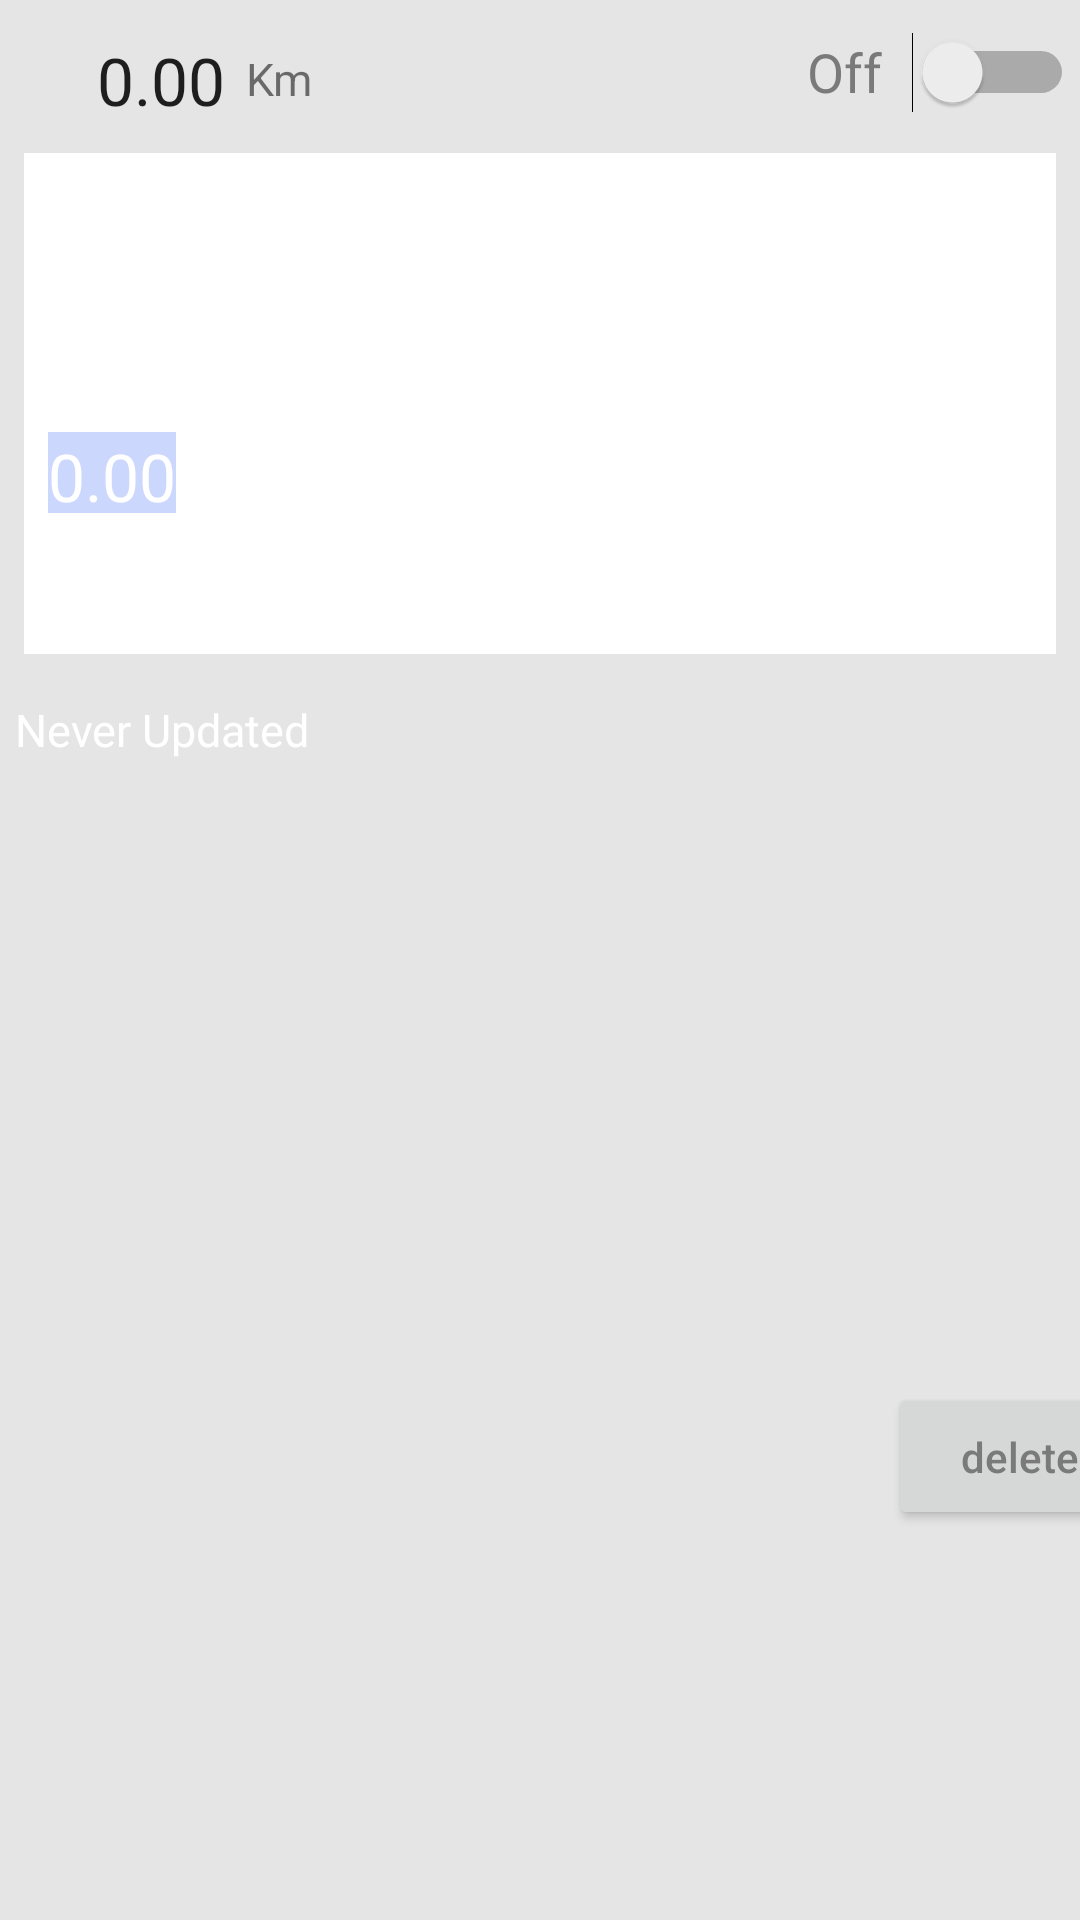

Produce the Android XML layout that renders to this screen, including the resource entries it uses.
<!-- AndroidManifest.xml: application theme AppTheme -->
<!-- res/layout/activity_path_ui.xml -->
<?xml version="1.0" encoding="utf-8"?>
<android.support.constraint.ConstraintLayout xmlns:android="http://schemas.android.com/apk/res/android"
    xmlns:mapbox="http://schemas.android.com/apk/res-auto"

    xmlns:tools="http://schemas.android.com/tools"
    android:layout_width="match_parent"
    android:layout_height="match_parent"
    android:background="#e5e5e5">


    <TextView
        android:id="@+id/textView"
        android:layout_width="wrap_content"
        android:layout_height="wrap_content"
        android:text="Km"
        android:textSize="15dp"
        mapbox:layout_constraintTop_toTopOf="parent"
        android:layout_marginTop="16dp"
        mapbox:layout_constraintLeft_toRightOf="@+id/distanceText"
        android:layout_marginLeft="7dp" />

    <TextView
        android:id="@+id/distanceText"
        android:layout_width="67dp"
        android:layout_height="38dp"
        android:layout_below="@+id/speedText"
        android:layout_column="6"
        android:layout_marginEnd="302dp"
        android:layout_marginLeft="8dp"
        android:layout_marginRight="302dp"
        android:layout_marginStart="8dp"
        android:layout_marginTop="12dp"
        android:layout_row="0"
        android:layout_toEndOf="@+id/Recording"
        android:layout_toRightOf="@+id/Recording"
        android:layout_weight="0.02"
        android:autoText="false"
        android:background="@android:color/transparent"
        android:text="0.00"
        android:textAlignment="textEnd"
        android:textColor="?attr/actionMenuTextColor"
        android:textSize="22dp"
        mapbox:layout_constraintHorizontal_bias="0.0"
        mapbox:layout_constraintLeft_toLeftOf="parent"
        mapbox:layout_constraintRight_toRightOf="parent"
        mapbox:layout_constraintTop_toTopOf="parent" />

    <Switch
        android:id="@+id/Recording"
        android:layout_width="94dp"
        android:layout_height="44dp"
        android:layout_alignBottom="@+id/button2"
        android:layout_alignParentEnd="false"
        android:layout_alignParentRight="false"
        android:layout_alignTop="@+id/button2"
        android:layout_marginEnd="2dp"
        android:layout_marginRight="2dp"
        android:layout_marginTop="2dp"
        android:layout_weight="0.12"
        android:background="@android:color/transparent"
        android:scrollbarStyle="insideOverlay"
        android:switchMinWidth="30dp"
        android:switchPadding="5dp"
        android:text="Off"
        android:textAlignment="center"
        android:textAllCaps="false"
        android:textColor="#7a7a7a"
        android:textColorLink="@android:color/holo_green_light"
        android:textSize="18sp"
        mapbox:layout_constraintRight_toRightOf="parent"
        mapbox:layout_constraintTop_toTopOf="parent"
        tools:layout_editor_absoluteX="288dp" />

    <android.support.constraint.ConstraintLayout
        android:id="@+id/constraintLayout3"
        android:layout_width="match_parent"
        android:layout_height="167dp"
        android:layout_marginEnd="8dp"
        android:layout_marginLeft="8dp"
        android:layout_marginRight="8dp"
        android:layout_marginStart="8dp"
        android:layout_marginTop="51dp"
        android:background="@android:color/white"
        mapbox:layout_constraintHorizontal_bias="0.0"
        mapbox:layout_constraintLeft_toLeftOf="parent"
        mapbox:layout_constraintRight_toRightOf="parent"
        mapbox:layout_constraintTop_toTopOf="parent">

        <TextView
            android:id="@+id/speedText"
            android:layout_width="wrap_content"
            android:layout_height="27dp"
            android:layout_below="@+id/lastUpdatedText"
            android:layout_marginLeft="52dp"
            android:layout_marginStart="8dp"
            android:layout_marginTop="93dp"
            android:layout_toEndOf="@+id/distanceText"
            android:layout_toRightOf="@+id/distanceText"
            android:layout_weight="0.01"
            android:autoText="false"
            android:background="#4b5379f8"
            android:text="0.00"
            android:textAlignment="center"
            android:textColor="@android:color/background_light"
            android:textSize="22dp"
            mapbox:layout_constraintLeft_toLeftOf="parent"
            mapbox:layout_constraintTop_toTopOf="parent" />

    </android.support.constraint.ConstraintLayout>

    <Button
        android:id="@+id/DeleteButton"
        android:layout_width="88dp"
        android:layout_height="49dp"
        android:layout_marginEnd="8dp"
        android:layout_marginLeft="296dp"
        android:layout_marginRight="8dp"
        android:layout_marginStart="296dp"
        android:layout_marginTop="461dp"
        android:onClick="deletePath"
        android:text="delete"
        android:textAllCaps="false"
        android:textColor="#7a7a7a"
        mapbox:layout_constraintHorizontal_bias="0.0"
        mapbox:layout_constraintLeft_toLeftOf="parent"
        mapbox:layout_constraintRight_toRightOf="parent"
        mapbox:layout_constraintTop_toTopOf="parent" />

    <TextView
        android:id="@+id/lastUpdatedText"
        android:layout_width="379dp"
        android:layout_height="45dp"
        android:layout_alignParentEnd="true"
        android:layout_alignParentRight="true"
        android:layout_below="@+id/speedLabel"
        android:layout_marginEnd="8dp"
        android:layout_marginLeft="5dp"
        android:layout_marginRight="8dp"
        android:layout_marginStart="5dp"
        android:layout_marginTop="233dp"
        android:layout_weight="0.02"
        android:autoText="false"
        android:background="#00807f7f"
        android:text="Never Updated"
        android:textColor="@android:color/background_light"
        android:textSize="15dp"
        mapbox:layout_constraintHorizontal_bias="0.0"
        mapbox:layout_constraintLeft_toLeftOf="parent"
        mapbox:layout_constraintRight_toRightOf="@+id/Recording"
        mapbox:layout_constraintTop_toTopOf="parent" />

    <Button
        android:id="@+id/centerButton"
        android:layout_width="39dp"
        android:layout_height="40dp"
        android:layout_marginEnd="8dp"
        android:layout_marginLeft="8dp"
        android:layout_marginRight="8dp"
        android:layout_marginStart="8dp"
        android:background="@drawable/locate"
        mapbox:layout_constraintLeft_toLeftOf="parent"
        mapbox:layout_constraintRight_toRightOf="parent"
        tools:layout_editor_absoluteY="1dp"
        tools:layout_editor_absoluteX="178dp"
        mapbox:layout_constraintHorizontal_bias="0.501" />


</android.support.constraint.ConstraintLayout>
<!-- resources referenced by this layout -->
<resources>
  <style name="AppTheme" parent="Theme.AppCompat.Light.DarkActionBar">
          
          <item name="colorPrimary">@color/colorPrimary</item>
          <item name="colorPrimaryDark">@color/colorPrimaryDark</item>
          <item name="colorAccent">@color/colorAccent</item>
      </style>
  <color name="colorPrimary">#91a0f2</color>
  <color name="colorPrimaryDark">#6272dd</color>
  <color name="colorAccent">#FF4081</color>
</resources>
